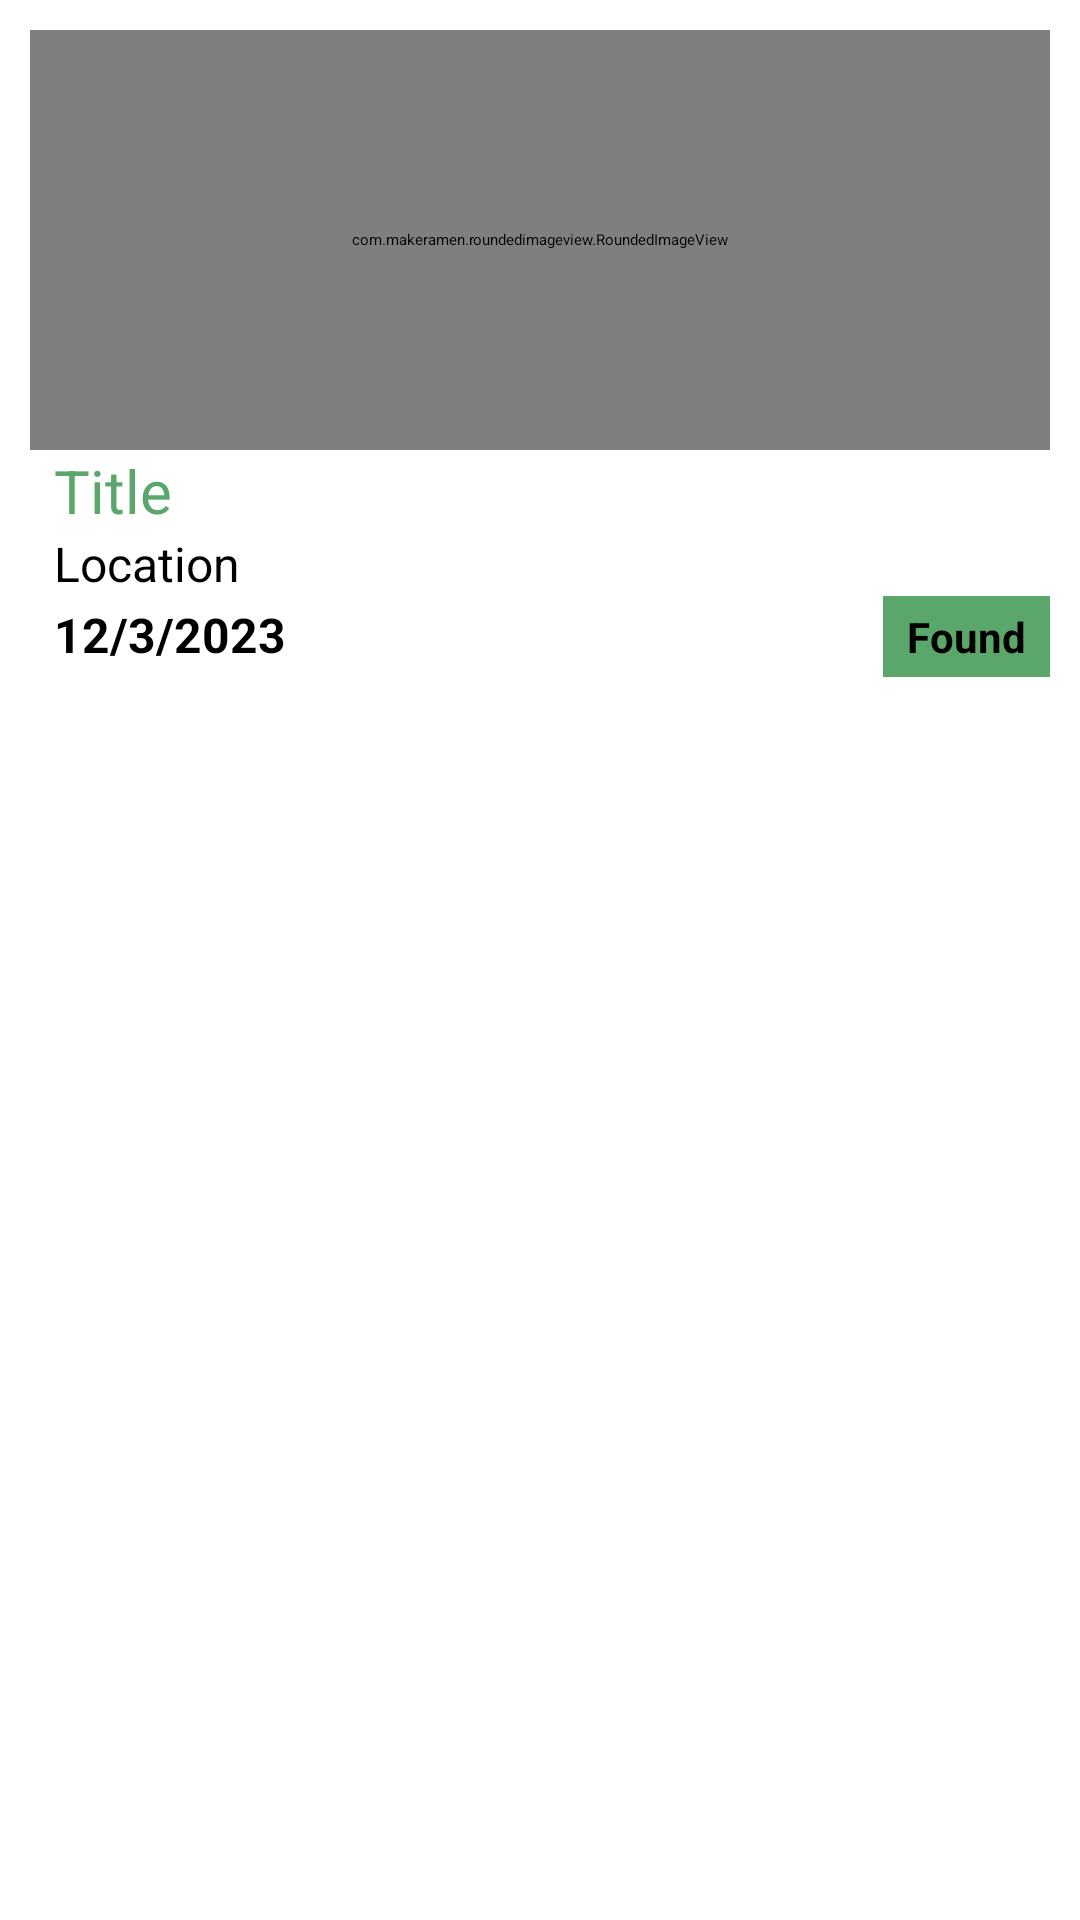

Write the Android layout XML for this screen, with the resource values it uses.
<!-- AndroidManifest.xml: application theme Theme.LostNFound -->
<!-- res/layout/found_design.xml -->
<?xml version="1.0" encoding="utf-8"?>
<androidx.cardview.widget.CardView xmlns:android="http://schemas.android.com/apk/res/android"
    xmlns:app="http://schemas.android.com/apk/res-auto"
    xmlns:tools="http://schemas.android.com/tools"
    android:id="@+id/cardView"
    android:layout_width="match_parent"
    android:layout_height="wrap_content"
    android:layout_margin="2dp"
    android:layout_marginBottom="2dp"
    app:cardBackgroundColor="@color/white"
    app:cardCornerRadius="8dp"
    app:cardElevation="4dp"
    app:contentPadding="6dp">

    <LinearLayout
        android:layout_width="match_parent"
        android:layout_height="wrap_content"
        android:orientation="vertical"
        android:padding="4dp"
        >

        <com.makeramen.roundedimageview.RoundedImageView
            android:id="@+id/image"
            android:layout_width="match_parent"
            android:layout_height="140dp"
            android:layout_marginBottom="0dp"
            android:scaleType="centerCrop"
            app:riv_corner_radius="6dp"
            android:src="@mipmap/ic_launcher"
            tools:ignore="ContentDescription,ImageContrastCheck" />

        <TextView
            android:id="@+id/title"
            android:layout_width="match_parent"
            android:layout_height="wrap_content"
            android:layout_marginStart="8dp"
            android:text="Title"
            android:maxLines="1"
            android:textColor="@color/greenish"
            android:ellipsize="end"
            android:textSize="20sp" />

        <TextView
            android:id="@+id/location"
            android:layout_width="match_parent"
            android:layout_height="wrap_content"
            android:layout_marginStart="8dp"
            android:maxLines="1"
            android:ellipsize="end"
            android:text="Location"
            android:textColor="@color/black"
            android:textSize="16sp" />

        <LinearLayout
            android:layout_width="match_parent"
            android:layout_height="wrap_content"
            android:gravity="bottom"
            android:orientation="horizontal"
            tools:ignore="UseCompoundDrawables">

            <TextView
                android:id="@+id/date"
                android:layout_width="0dp"
                android:layout_height="wrap_content"
                android:layout_marginStart="8dp"
                android:layout_weight="1"
                android:maxLines="1"
                android:ellipsize="end"
                android:text="12/3/2023"
                android:textSize="16sp"
                android:textStyle="bold" />

            <TextView
                android:id="@+id/percentageDiscount"
                android:layout_width="wrap_content"
                android:layout_height="wrap_content"
                android:background="@color/greenish"
                android:paddingStart="8dp"
                android:paddingTop="4dp"
                android:paddingEnd="8dp"
                android:paddingBottom="4dp"
                android:text="Found"
                android:textColor="@color/black"
                android:textSize="14sp"
                android:textStyle="bold" />

        </LinearLayout>

    </LinearLayout>

</androidx.cardview.widget.CardView>
<!-- resources referenced by this layout -->
<resources>
  <color name="black">#FF000000</color>
  <color name="greenish">#B314812D</color>
  <color name="white">#FFFFFFFF</color>
  <style name="Theme.LostNFound" parent="Base.Theme.LostNFound">
          
          <item name="colorPrimary">@color/orange</item>
          <item name="colorPrimaryVariant">@color/orange</item>
  
  
  
      </style>
  <style name="Base.Theme.LostNFound" parent="Theme.Material3.DayNight.NoActionBar">
          
          
          <item name="colorPrimary">@color/monalisa</item>
          <item name="colorPrimaryVariant">@color/monalisa</item>
      </style>
  <color name="orange">#f66e48</color>
  <color name="monalisa">#FF9CBF</color>
</resources>
